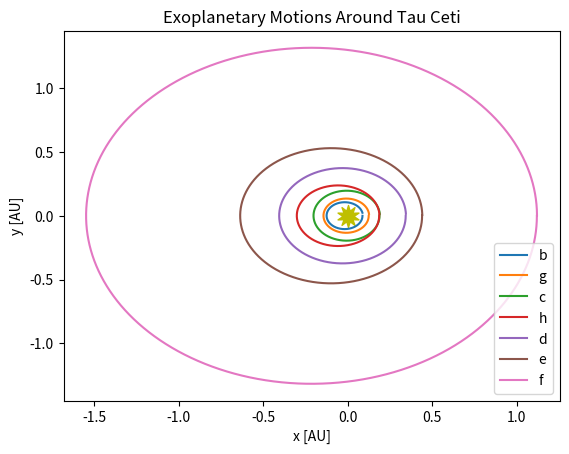

Python code for this plot:
import numpy as np
import matplotlib.pyplot as plt

G = 6.67e-11
Msun = 1.989e30
Mearth = 5.972e24
M = 0.783 * Msun
AU = 1.496e11
DAY = 24*60*60

w0 = -np.cbrt(2)/(2-np.cbrt(2))
w1 = 1/(2-np.cbrt(2))

c1 = w1/2
c4 = w1/2
c2 = (w0+w1)/2
c3 = (w0+w1)/2
d1 = w1
d3 = w1
d2 = w0

class Planet:                 

    def __init__(self,name,e,sma,T,mass):

        self.name = name
        self.e = e                
        self.sma = sma              
        self.T = T                  
        self.mass = mass
        self.history = [self.initial_conditions()]

    def initial_conditions(self):
        return np.array([self.sma*(1-self.e),0,0,-np.sqrt((G*M)/self.sma * ((1+self.e)/(1-self.e)))])

    def rhs(self, vector, planet_positions):
     x, y, u, v = vector

     r = np.sqrt(x**2 + y**2)

     dxdt = u
     dydt = v

     dudt = (-G * M * x) / r**3
     dvdt = (-G * M * y) / r**3

     for planet, position in planet_positions.items():
        if planet != self:
            dx = x - position[0]
            dy = y - position[1]
            dr = np.sqrt(dx**2 + dy**2)
            dudt -= (G * planet.mass * dx) / dr**3
            dvdt -= (G * planet.mass * dy) / dr**3

     return np.array([dxdt, dydt, dudt, dvdt])

    def yoshida(self, tmax, dt, planets):
        t = 0.0
        history = [self.initial_conditions()]
        times = [t]

        while t < tmax:

         if t + dt > tmax:
            dt = tmax - t

         state_old = history[-1]

         planet_positions = {planet: planet.history[-1][:2] for planet in planets}

         dvec = self.rhs(state_old, planet_positions)

         x1 = state_old[0] + c1 * dvec[0] * dt
         y1 = state_old[1] + c1 * dvec[1] * dt
         vx1 = state_old[2] + d1 * dvec[2] * dt
         vy1 = state_old[3] + d1 * dvec[3] * dt
 
         mid_state = np.array([x1, y1, vx1, vy1])
         dvec_mid = self.rhs(mid_state, planet_positions)

         x2 = x1 + c2 * dvec_mid[0] * dt
         y2 = y1 + c2 * dvec_mid[1] * dt
         vx2 = vx1 + d2 * dvec_mid[2] * dt
         vy2 = vy1 + d2 * dvec_mid[3] * dt

         next_state = np.array([x2, y2, vx2, vy2])
         dvec_next = self.rhs(next_state, planet_positions)

         x3 = x2 + c3 * dvec_next[0] * dt
         y3 = y2 + c3 * dvec_next[1] * dt
         vx3 = vx2 + d3 * dvec_next[2] * dt
         vy3 = vy2 + d3 * dvec_next[3] * dt

         end_state = np.array([x3, y3, vx3, vy3])
         dvec_end = self.rhs(end_state, planet_positions)

         xp1 = x3 + c4 * dvec_end[0] * dt
         yp1 = y3 + c4 * dvec_end[1] * dt
         vxp1 = vx3
         vyp1 = vy3

         state_new = np.array([xp1, yp1, vxp1, vyp1])

         t += dt

         times.append(t)
         history.append(state_new)

        return times, history
    

    def coords(self,dt,planets):

         self.times, self.history = self.yoshida(self.T,dt,planets)

         self.x_pos = [q[0]/AU for q in self.history]
         self.y_pos = [q[1]/AU for q in self.history]
     
         return self.x_pos, self.y_pos
    
    def error(self):
    
     R_orig = np.sqrt(self.x_pos[0]**2 + self.y_pos[0]**2)
     R_new = np.sqrt(self.x_pos[-1]**2 + self.y_pos[-1]**2)
     e = np.abs(R_new - R_orig)
    
     return e


b = Planet("b",0.16,0.105*AU,13.965*DAY,2*Mearth)
g = Planet('g',0.06,0.133*AU,20*DAY,1.75*Mearth)
c = Planet('c',0.03,0.195*AU,35.362*DAY,3.1*Mearth)
h = Planet('h',0.23,0.243*AU,49.41*DAY,1.83*Mearth)
d = Planet('d',0.08,0.374*AU,94.11*DAY,3.6*Mearth)
e = Planet('e',0.18,0.538*AU,162.87*DAY,3.93*Mearth)
f = Planet('f',0.16,1.334*AU,636*DAY,3.93*Mearth)


ax = plt.subplot(111)
ax.set_title(r"Exoplanetary Motions Around Tau Ceti")
ax.set_xlabel(r"x [AU]")
ax.set_ylabel(r"y [AU]")
ax.scatter([0], [0], marker=(10,1), color="y", s=250)


Planets = [b,g,c,h,d,e,f]

for p in Planets:
    x_pos, y_pos = p.coords(500,Planets)   #Change time step for more accuracy at the expense of longer simulation time
    ax.plot(x_pos,y_pos,label = p.name)

    print(f'Planet = {p.name}, Error = {p.error()}')

ax.legend()
plt.show()

"""
time_steps = [100, 500, 1000, 2000, 5000, 10000]

errors = {planet.name: [] for planet in Planets}

for dt in time_steps:
    for p in Planets:
        x_pos, y_pos = p.coords(dt, Planets)
        error = p.error()
        errors[p.name].append(error)

fig, bx = plt.subplots()
bx.set_title(r"Error vs Time Step")
bx.set_xlabel(r"Time Step (s)")
bx.set_ylabel(r"Error (AU)")

for planet, error_list in errors.items():
    bx.plot(time_steps, error_list, label=planet)

bx.legend()
plt.show()
"""